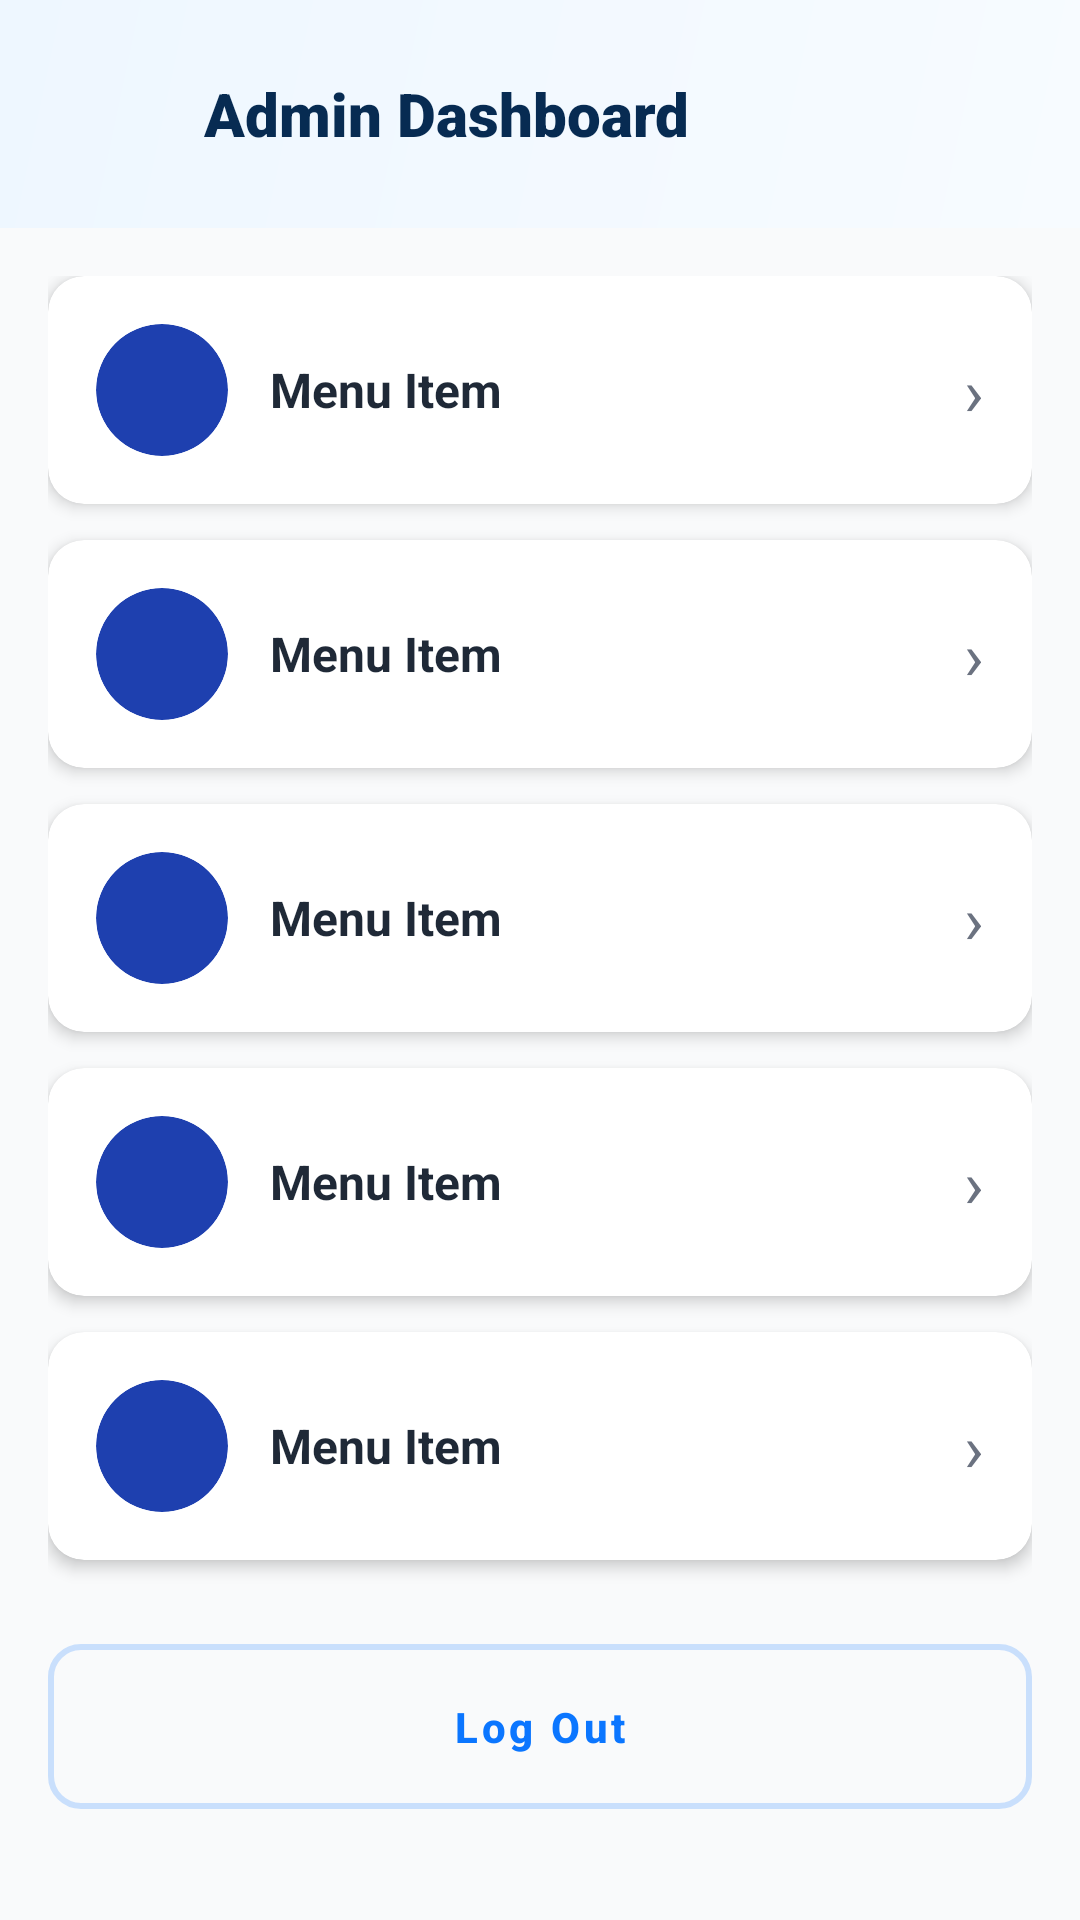

Write the Android layout XML for this screen, with the resource values it uses.
<!-- AndroidManifest.xml: application theme Theme.Francirene -->
<!-- res/layout/activity_admin_dashboard.xml -->
<?xml version="1.0" encoding="utf-8"?>
<LinearLayout xmlns:android="http://schemas.android.com/apk/res/android"
    xmlns:app="http://schemas.android.com/apk/res-auto"
    android:layout_width="match_parent"
    android:layout_height="match_parent"
    android:orientation="vertical"
    android:background="@color/colorBackground">

    <LinearLayout
        android:layout_width="match_parent"
        android:layout_height="wrap_content"
        android:orientation="horizontal"
        android:padding="20dp"
        android:paddingTop="28dp"
        android:gravity="center_vertical"
        android:background="@drawable/bg_hero_gradient">

        <ImageView
            android:layout_width="36dp"
            android:layout_height="36dp"
            android:src="@drawable/logo_badge"
            android:layout_marginEnd="12dp"
            android:contentDescription="@null" />

        <TextView
            android:layout_width="0dp"
            android:layout_height="wrap_content"
            android:layout_weight="1"
            android:text="Admin Dashboard"
            style="@style/Text.Heading"
            android:textSize="20sp" />
    </LinearLayout>

    <ScrollView
        android:layout_width="match_parent"
        android:layout_height="match_parent">

        <LinearLayout
            android:layout_width="match_parent"
            android:layout_height="wrap_content"
            android:orientation="vertical"
            android:padding="16dp">

            <include layout="@layout/item_dashboard_menu" android:id="@+id/menuEnrollments" />
            <include layout="@layout/item_dashboard_menu" android:id="@+id/menuResources" />
            <include layout="@layout/item_dashboard_menu" android:id="@+id/menuTimetables" />
            <include layout="@layout/item_dashboard_menu" android:id="@+id/menuReviews" />
            <include layout="@layout/item_dashboard_menu" android:id="@+id/menuSettings" />

            <com.google.android.material.button.MaterialButton
                android:id="@+id/btnLogout"
                style="@style/Widget.Francirene.Button.Ghost"
                android:layout_width="match_parent"
                android:layout_height="wrap_content"
                android:layout_marginTop="16dp"
                android:text="Log Out" />

        </LinearLayout>
    </ScrollView>

</LinearLayout>
<!-- res/layout/item_dashboard_menu.xml (included above) -->
<?xml version="1.0" encoding="utf-8"?>
<com.google.android.material.card.MaterialCardView xmlns:android="http://schemas.android.com/apk/res/android"
    xmlns:app="http://schemas.android.com/apk/res-auto"
    android:layout_width="match_parent"
    android:layout_height="wrap_content"
    android:layout_marginBottom="12dp"
    android:clickable="true"
    android:focusable="true"
    android:foreground="?attr/selectableItemBackground"
    app:cardCornerRadius="12dp"
    app:cardElevation="3dp"
    app:cardBackgroundColor="@color/colorSurface">

    <LinearLayout
        android:layout_width="match_parent"
        android:layout_height="wrap_content"
        android:orientation="horizontal"
        android:gravity="center_vertical"
        android:padding="16dp">

        <com.google.android.material.card.MaterialCardView
            android:layout_width="44dp"
            android:layout_height="44dp"
            app:cardCornerRadius="22dp"
            app:cardElevation="0dp"
            app:cardBackgroundColor="@color/colorPrimary">
            <ImageView
                android:id="@+id/ivIcon"
                android:layout_width="match_parent"
                android:layout_height="match_parent"
                android:padding="11dp"
                android:src="@drawable/ic_people"
                android:contentDescription="@null" />
        </com.google.android.material.card.MaterialCardView>

        <TextView
            android:id="@+id/tvLabel"
            android:layout_width="0dp"
            android:layout_height="wrap_content"
            android:layout_weight="1"
            android:layout_marginStart="14dp"
            android:text="Menu Item"
            style="@style/Text.Subheading" />

        <TextView
            android:layout_width="wrap_content"
            android:layout_height="wrap_content"
            android:text="›"
            android:textSize="22sp"
            android:textColor="@color/colorMuted" />

    </LinearLayout>
</com.google.android.material.card.MaterialCardView>
<!-- resources referenced by this layout -->
<resources>
  <color name="colorBackground">#f9fafb</color>
  <color name="colorMuted">#6b7280</color>
  <color name="colorPrimary">#1e40af</color>
  <color name="colorSurface">#ffffff</color>
  <!-- drawable bg_hero_gradient (drawable) -->
  <?xml version="1.0" encoding="utf-8"?>
  <shape xmlns:android="http://schemas.android.com/apk/res/android">
      <gradient
          android:type="linear"
          android:angle="135"
          android:startColor="@color/heroGradientStart"
          android:endColor="@color/heroGradientEnd" />
  </shape>
  <style name="Text.Heading" parent="android:Widget.TextView">
          <item name="android:textColor">@color/heroHeading</item>
          <item name="android:textSize">24sp</item>
          <item name="android:textStyle">bold</item>
          <item name="android:fontFamily">sans-serif-black</item>
      </style>
  <style name="Text.Subheading" parent="android:Widget.TextView">
          <item name="android:textColor">@color/colorText</item>
          <item name="android:textSize">16sp</item>
          <item name="android:textStyle">bold</item>
      </style>
  <style name="Widget.Francirene.Button.Ghost" parent="Widget.MaterialComponents.Button.OutlinedButton">
          <item name="android:background">@drawable/bg_button_ghost</item>
          <item name="backgroundTint">@null</item>
          <item name="android:textColor">@color/ctaGradientStart</item>
          <item name="android:textAllCaps">false</item>
          <item name="android:textStyle">bold</item>
          <item name="cornerRadius">10dp</item>
          <item name="android:paddingTop">12dp</item>
          <item name="android:paddingBottom">12dp</item>
      </style>
  <color name="heroGradientStart">#f7fbff</color>
  <color name="heroGradientEnd">#eef7ff</color>
  <color name="heroHeading">#072b52</color>
  <color name="colorText">#1f2937</color>
  <!-- drawable bg_button_ghost (drawable) -->
  <?xml version="1.0" encoding="utf-8"?>
  <shape xmlns:android="http://schemas.android.com/apk/res/android">
      <solid android:color="@android:color/transparent" />
      <stroke android:width="2dp" android:color="#330b76ff" />
      <corners android:radius="10dp" />
  </shape>
  <color name="ctaGradientStart">#0b76ff</color>
  <color name="colorPrimaryDark">#15308a</color>
  <color name="colorAccent">#f59e0b</color>
  <color name="colorSecondary">#0f766e</color>
  <style name="Widget.Francirene.Button.Primary" parent="Widget.MaterialComponents.Button">
          <item name="android:background">@drawable/bg_button_gradient</item>
          <item name="backgroundTint">@null</item>
          <item name="android:textColor">@color/white</item>
          <item name="android:textAllCaps">false</item>
          <item name="android:textStyle">bold</item>
          <item name="cornerRadius">10dp</item>
          <item name="elevation">6dp</item>
          <item name="android:paddingTop">14dp</item>
          <item name="android:paddingBottom">14dp</item>
      </style>
  <!-- drawable bg_button_gradient (drawable) -->
  <?xml version="1.0" encoding="utf-8"?>
  <shape xmlns:android="http://schemas.android.com/apk/res/android">
      <gradient
          android:type="linear"
          android:angle="0"
          android:startColor="@color/ctaGradientStart"
          android:endColor="@color/ctaGradientEnd" />
      <corners android:radius="10dp" />
  </shape>
  <color name="white">#ffffff</color>
  <color name="ctaGradientEnd">#0066ff</color>
</resources>
